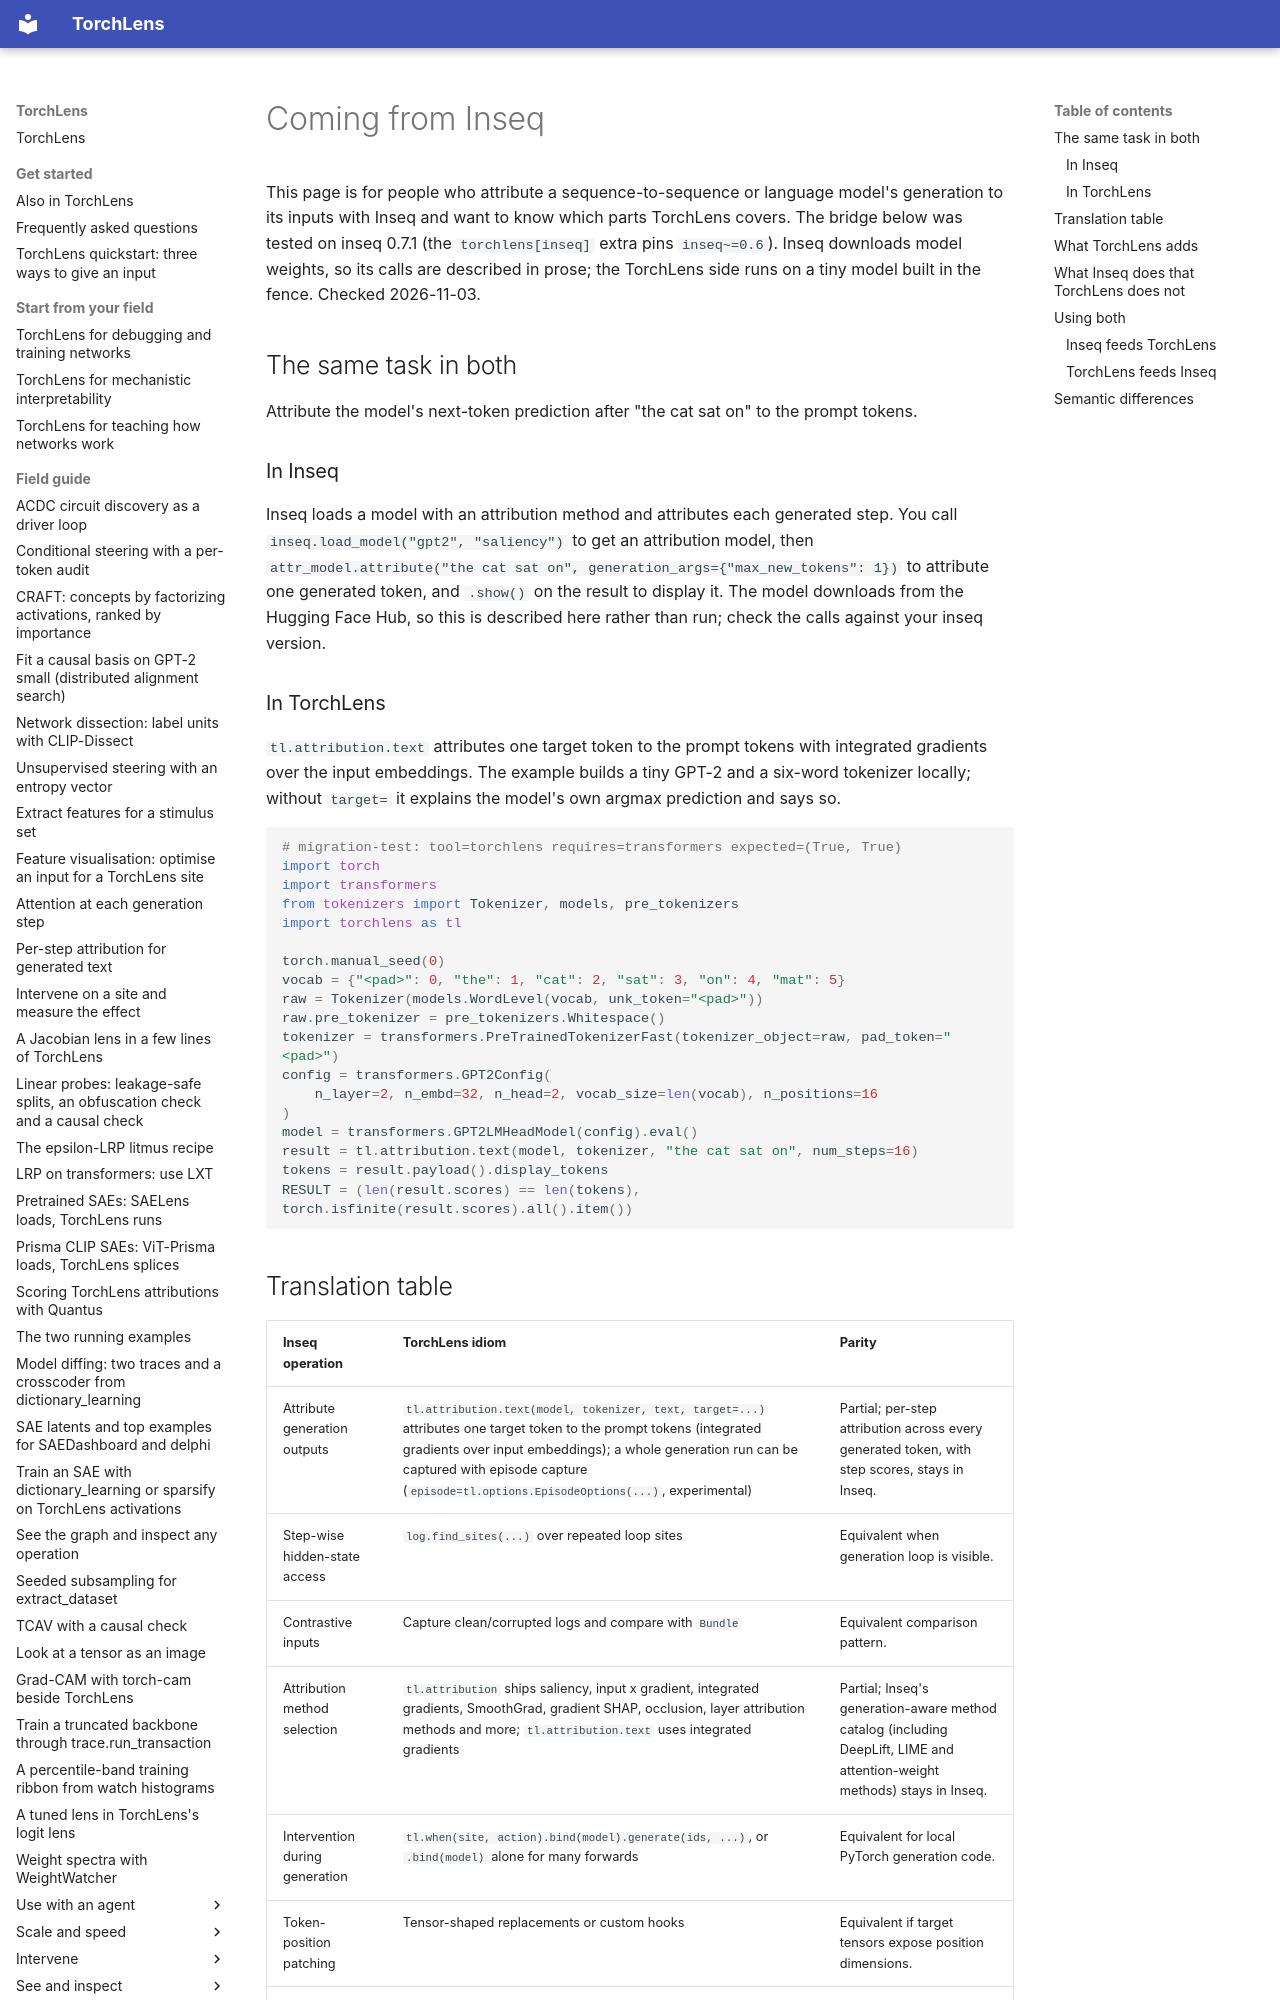

repository: johnmarktaylor91/torchlens · page: migration/inseq/index.html · generator: mkdocs

# Coming from Inseq

This page is for people who attribute a sequence-to-sequence or language model's generation
to its inputs with Inseq and want to know which parts TorchLens covers. The bridge below was
tested on inseq 0.7.1 (the `torchlens[inseq]` extra pins `inseq~=0.6`). Inseq downloads model
weights, so its calls are described in prose; the TorchLens side runs on a tiny model built in the
fence. Checked 2026-11-03.

## The same task in both

Attribute the model's next-token prediction after "the cat sat on" to the prompt tokens.

### In Inseq

Inseq loads a model with an attribution method and attributes each generated step. You call
`inseq.load_model("gpt2", "saliency")` to get an attribution model, then
`attr_model.attribute("the cat sat on", generation_args={"max_new_tokens": 1})` to attribute
one generated token, and `.show()` on the result to display it. The model downloads from the
Hugging Face Hub, so this is described here rather than run; check the calls against your inseq
version.

### In TorchLens

`tl.attribution.text` attributes one target token to the prompt tokens with integrated
gradients over the input embeddings. The example builds a tiny GPT-2 and a six-word tokenizer
locally; without `target=` it explains the model's own argmax prediction and says so.

```python
# migration-test: tool=torchlens requires=transformers expected=(True, True)
import torch
import transformers
from tokenizers import Tokenizer, models, pre_tokenizers
import torchlens as tl

torch.manual_seed(0)
vocab = {"<pad>": 0, "the": 1, "cat": 2, "sat": 3, "on": 4, "mat": 5}
raw = Tokenizer(models.WordLevel(vocab, unk_token="<pad>"))
raw.pre_tokenizer = pre_tokenizers.Whitespace()
tokenizer = transformers.PreTrainedTokenizerFast(tokenizer_object=raw, pad_token="<pad>")
config = transformers.GPT2Config(
    n_layer=2, n_embd=32, n_head=2, vocab_size=len(vocab), n_positions=16
)
model = transformers.GPT2LMHeadModel(config).eval()
result = tl.attribution.text(model, tokenizer, "the cat sat on", num_steps=16)
tokens = result.payload().display_tokens
RESULT = (len(result.scores) == len(tokens), torch.isfinite(result.scores).all().item())
```
